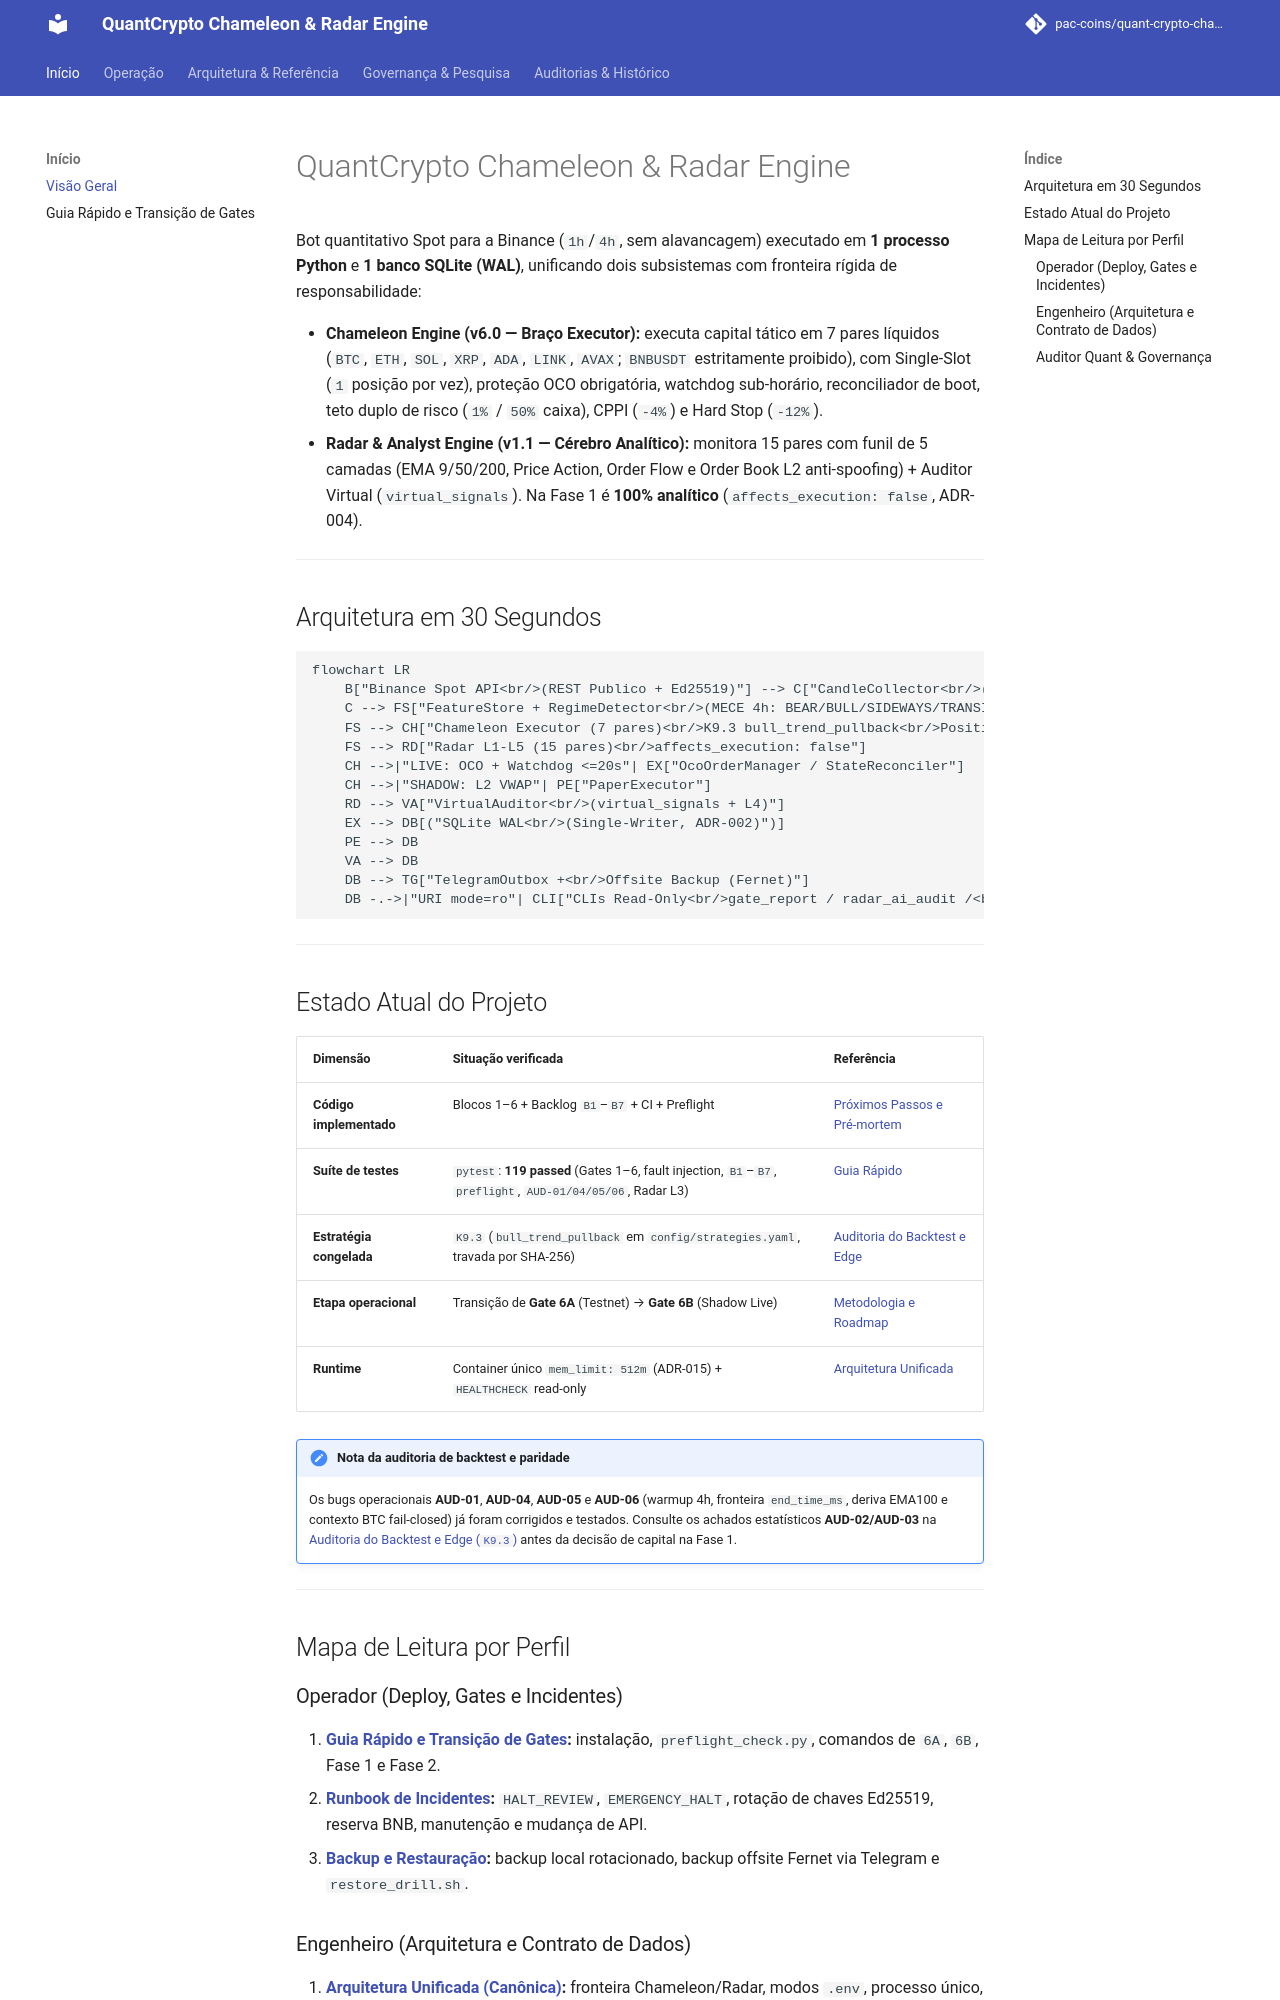

repository: pac-coins/quant-crypto-chameleon-radar-engine · page: index.html · generator: mkdocs

# QuantCrypto Chameleon & Radar Engine

Bot quantitativo Spot para a Binance (`1h`/`4h`, sem alavancagem) executado em **1 processo Python** e **1 banco SQLite (WAL)**, unificando dois subsistemas com fronteira rígida de responsabilidade:

* **Chameleon Engine (v6.0 — Braço Executor):** executa capital tático em 7 pares líquidos (`BTC`, `ETH`, `SOL`, `XRP`, `ADA`, `LINK`, `AVAX`; `BNBUSDT` estritamente proibido), com Single-Slot (`1` posição por vez), proteção OCO obrigatória, watchdog sub-horário, reconciliador de boot, teto duplo de risco (`1%` / `50%` caixa), CPPI (`-4%`) e Hard Stop (`-12%`).
* **Radar & Analyst Engine (v1.1 — Cérebro Analítico):** monitora 15 pares com funil de 5 camadas (EMA 9/50/200, Price Action, Order Flow e Order Book L2 anti-spoofing) + Auditor Virtual (`virtual_signals`). Na Fase 1 é **100% analítico** (`affects_execution: false`, ADR-004).

---

## Arquitetura em 30 Segundos

```mermaid
flowchart LR
    B["Binance Spot API<br/>(REST Publico + Ed25519)"] --> C["CandleCollector<br/>(XX:00:03 UTC, 1h/4h)"]
    C --> FS["FeatureStore + RegimeDetector<br/>(MECE 4h: BEAR/BULL/SIDEWAYS/TRANSITION)"]
    FS --> CH["Chameleon Executor (7 pares)<br/>K9.3 bull_trend_pullback<br/>PositionSizer + ShadowManager"]
    FS --> RD["Radar L1-L5 (15 pares)<br/>affects_execution: false"]
    CH -->|"LIVE: OCO + Watchdog <=20s"| EX["OcoOrderManager / StateReconciler"]
    CH -->|"SHADOW: L2 VWAP"| PE["PaperExecutor"]
    RD --> VA["VirtualAuditor<br/>(virtual_signals + L4)"]
    EX --> DB[("SQLite WAL<br/>(Single-Writer, ADR-002)")]
    PE --> DB
    VA --> DB
    DB --> TG["TelegramOutbox +<br/>Offsite Backup (Fernet)"]
    DB -.->|"URI mode=ro"| CLI["CLIs Read-Only<br/>gate_report / radar_ai_audit /<br/>train_ml_judge / healthcheck"]
```

---

## Estado Atual do Projeto

| Dimensão | Situação verificada | Referência |
| --- | --- | --- |
| **Código implementado** | Blocos 1–6 + Backlog `B1`–`B7` + CI + Preflight | [Próximos Passos e Pré-mortem](next-steps.md) |
| **Suíte de testes** | `pytest`: **119 passed** (Gates 1–6, fault injection, `B1`–`B7`, `preflight`, `AUD-01/04/05/06`, Radar L3) | [Guia Rápido](quickstart.md) |
| **Estratégia congelada** | `K9.3` (`bull_trend_pullback` em `config/strategies.yaml`, travada por SHA-256) | [Auditoria do Backtest e Edge](backtest-edge-audit.md) |
| **Etapa operacional** | Transição de **Gate 6A** (Testnet) → **Gate 6B** (Shadow Live) | [Metodologia e Roadmap](methodology-and-roadmap.md) |
| **Runtime** | Container único `mem_limit: 512m` (ADR-015) + `HEALTHCHECK` read-only | [Arquitetura Unificada](unified-architecture.md) |

!!! important "Nota da auditoria de backtest e paridade"
    Os bugs operacionais **AUD-01**, **AUD-04**, **AUD-05** e **AUD-06** (warmup 4h, fronteira `end_time_ms`, deriva EMA100 e contexto BTC fail-closed) já foram corrigidos e testados. Consulte os achados estatísticos **AUD-02/AUD-03** na [Auditoria do Backtest e Edge (`K9.3`)](backtest-edge-audit.md) antes da decisão de capital na Fase 1.

---

## Mapa de Leitura por Perfil

### Operador (Deploy, Gates e Incidentes)
1. **[Guia Rápido e Transição de Gates](quickstart.md):** instalação, `preflight_check.py`, comandos de `6A`, `6B`, Fase 1 e Fase 2.
2. **[Runbook de Incidentes](runbook.md):** `HALT_REVIEW`, `EMERGENCY_HALT`, rotação de chaves Ed25519, reserva BNB, manutenção e mudança de API.
3. **[Backup e Restauração](backup-and-restore.md):** backup local rotacionado, backup offsite Fernet via Telegram e `restore_drill.sh`.
